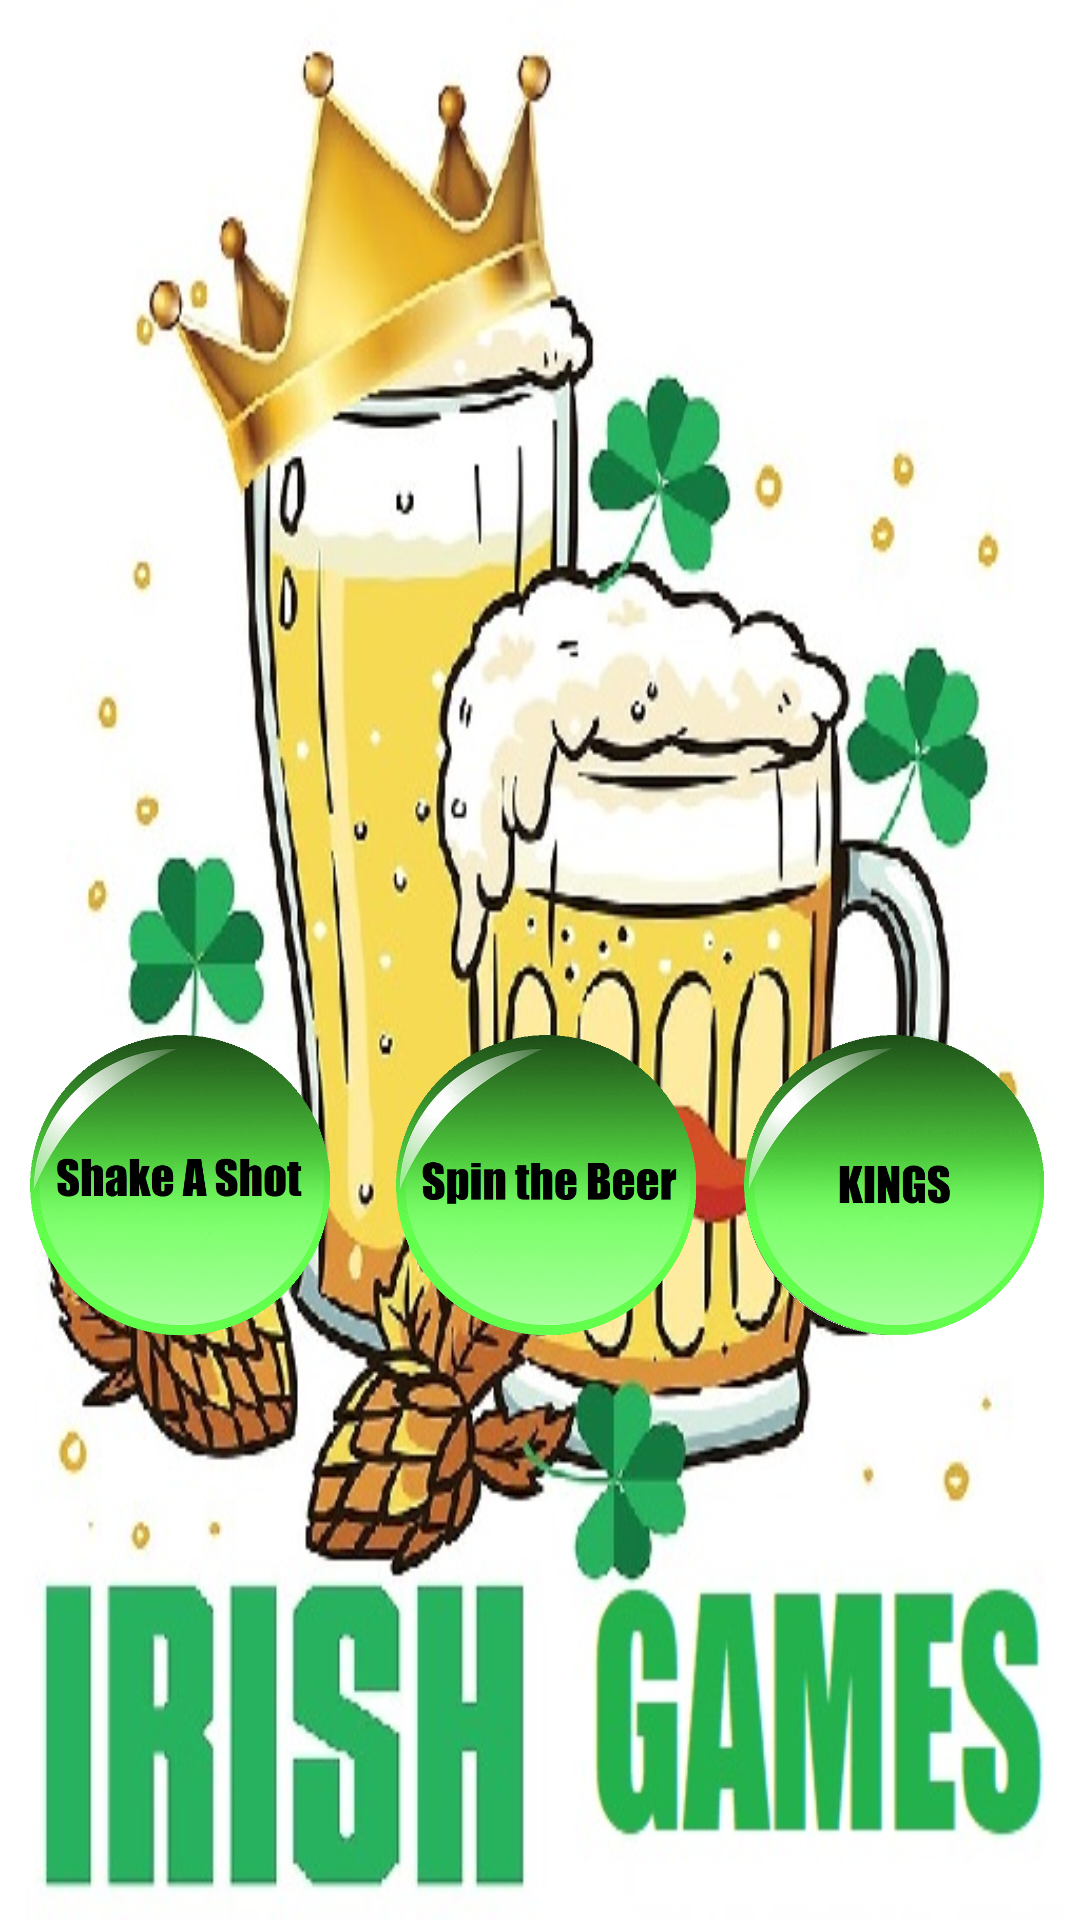

The Android layout XML behind this screen, and the referenced resources:
<!-- AndroidManifest.xml: application theme AppTheme -->
<!-- res/layout/activity_main.xml -->
<?xml version="1.0" encoding="utf-8"?>
<RelativeLayout xmlns:android="http://schemas.android.com/apk/res/android"
    xmlns:app="http://schemas.android.com/apk/res-auto"
    xmlns:tools="http://schemas.android.com/tools"
    android:layout_width="match_parent"
    android:layout_height="match_parent"
    android:background="@drawable/drinking"
    tools:context="com.studio.mick.drinkinggame.MainActivity">


    <ImageView
        android:id="@+id/b1"
        android:layout_width="100dp"
        android:layout_height="100dp"
        android:text="Spin the Beer"
        android:background="@drawable/round1"
        android:layout_marginBottom="195dp"
        android:layout_alignParentBottom="true"
        android:clickable="true"
        android:layout_toRightOf="@+id/b2"
        android:layout_toEndOf="@+id/b2"
        android:layout_marginLeft="22dp"
        android:layout_marginStart="22dp" />

    <ImageView
        android:id="@+id/b2"
        android:layout_width="100dp"
        android:layout_height="100dp"
        android:text="Shake a Shot"
        android:background="@drawable/round2"
        android:clickable="true"
        android:layout_marginLeft="10dp"
        android:layout_marginStart="10dp"
        android:layout_alignTop="@+id/b1"
        android:layout_alignParentLeft="true"
        android:layout_alignParentStart="true" />

    <ImageView
        android:id="@+id/b3"
        android:layout_width="100dp"
        android:layout_height="100dp"
        android:text="Kings"
        android:background="@drawable/round3"
        android:clickable="true"
        android:layout_alignTop="@+id/b1"
        android:layout_toRightOf="@+id/b1"
        android:layout_toEndOf="@+id/b1"
        android:layout_marginLeft="16dp"
        android:layout_marginStart="16dp" />
</RelativeLayout>
<!-- resources referenced by this layout -->
<resources>
  <!-- drawable drinking: jpg bitmap (drawable, 96401 bytes) -->
  <!-- drawable round1: png bitmap (drawable, 123349 bytes) -->
  <!-- drawable round2: png bitmap (drawable, 124075 bytes) -->
  <!-- drawable round3: png bitmap (drawable, 127691 bytes) -->
  <style name="AppTheme" parent="Theme.AppCompat.Light.DarkActionBar">
          
          <item name="colorPrimary">@color/colorPrimary</item>
          <item name="colorPrimaryDark">@color/colorPrimaryDark</item>
          <item name="colorAccent">@color/colorAccent</item>
      </style>
  <color name="colorPrimary">#228B22</color>
  <color name="colorPrimaryDark">#008000</color>
  <color name="colorAccent">#FF4081</color>
</resources>
